Labelled photos from "chess_dataset", an image-classification folder in ShyEagle21/Practice. The possible labels are: insufficient material, sufficient material.

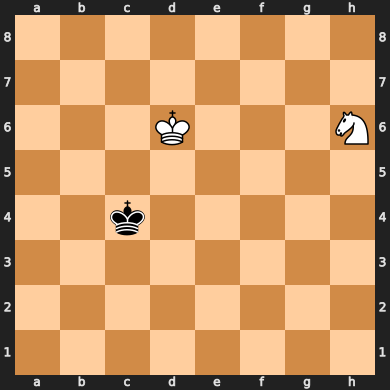
Label: insufficient material

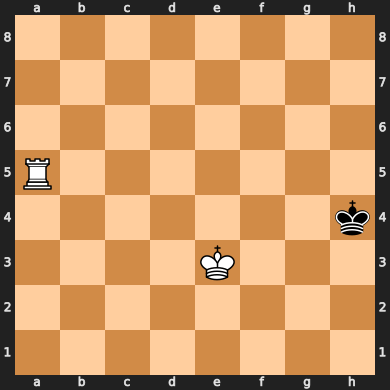
Label: sufficient material

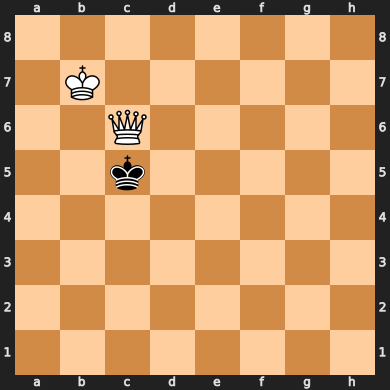
Label: sufficient material

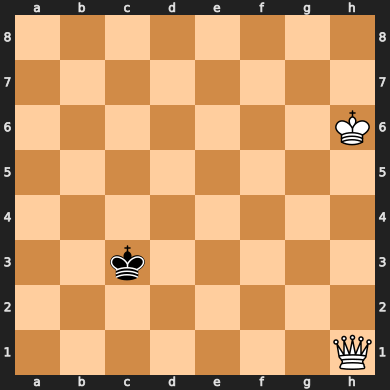
Label: sufficient material

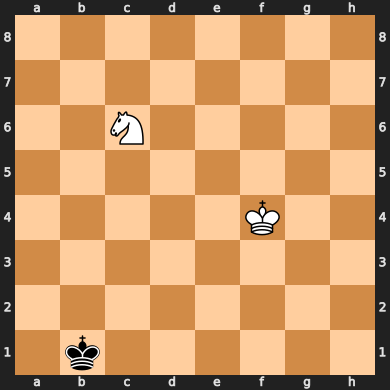
Label: insufficient material

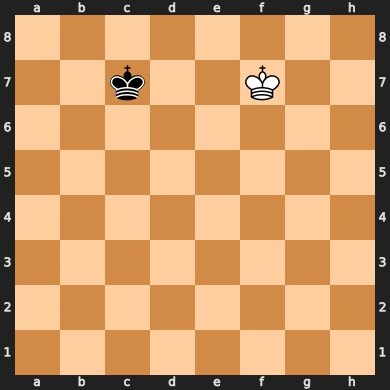
Label: insufficient material
